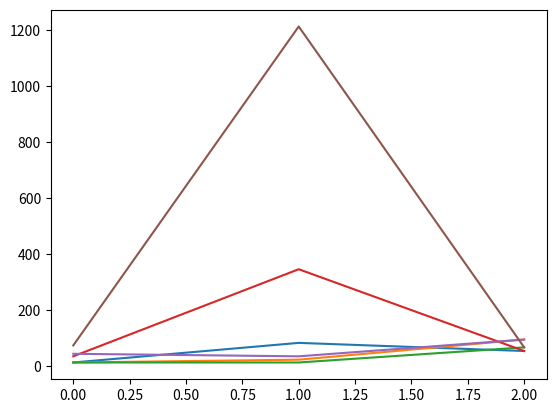

This figure's Python source:
#10: Create two 2-D arrays and Plot them using matplotlib

import numpy as np
import matplotlib.pyplot as plt

sampleArray1 = np.array([[12,12,12],[82,22,12],[53,94,66]]) 
sampleArray2 = np.array([[34,43,73],[345,34,1212],[53,94,66]]) 

#plt.scatter(sampleArray1[:, 0], sampleArray1[:, 1], c=sampleArray1[:, 2], cmap='hot')
plt.plot(sampleArray1)
plt.show()

plt.plot(sampleArray2)
plt.show()

# Set the figure size
#plt.rcParams["figure.figsize"] = [7.50, 3.50]
#plt.rcParams["figure.autolayout"] = True

# Random data of 100×3 dimension
#data = np.array(np.random.random((100, 3)))

# Scatter plot
#plt.scatter(data[:, 0], data[:, 1], c=data[:, 2], cmap='hot')

# Display the plot
#plt.show()